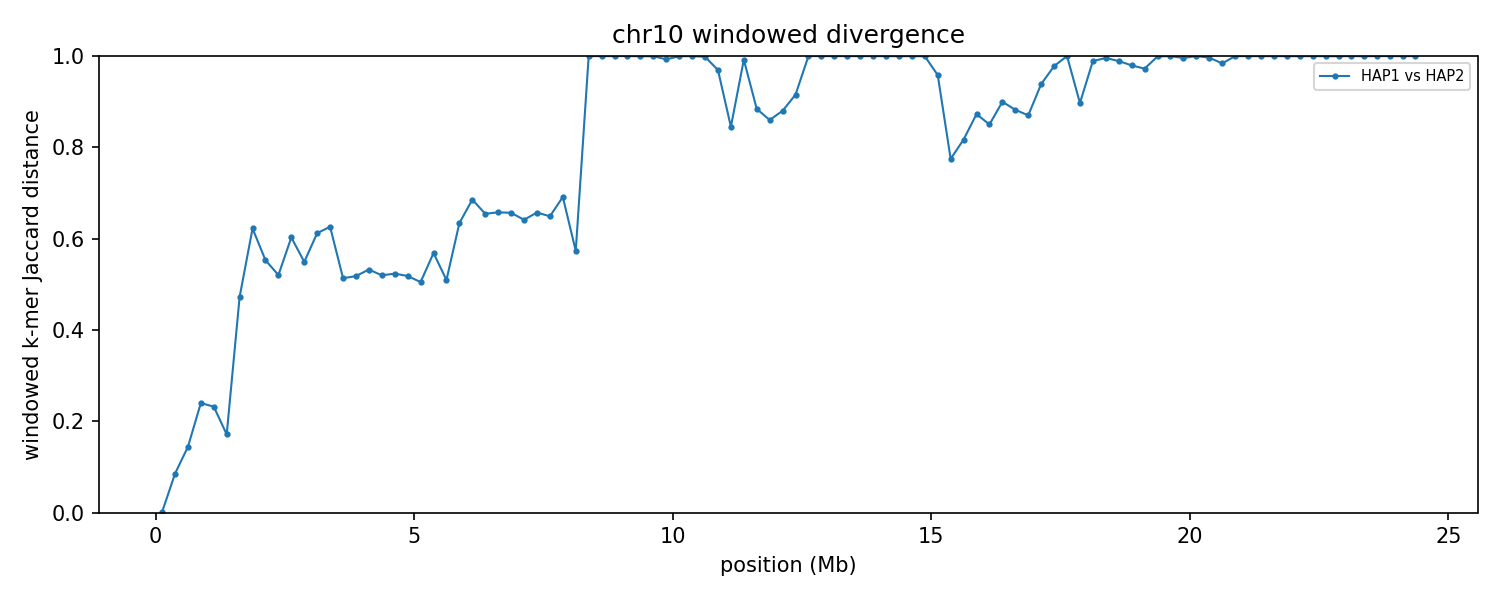

The table this chart was drawn from, first rows:
group	win_start	win_end	unit_a	unit_b	hap_a	hap_b	chrom_a	chrom_b	kmers_a	kmers_b	shared	union	jaccard_distance
chr10	1	250000	HAP1_chr10	HAP2_chr10	HAP1	HAP2	10	10	244750	244752	244634	244868	0.000956
chr10	250001	500000	HAP1_chr10	HAP2_chr10	HAP1	HAP2	10	10	233314	234012	223287	244039	0.08504
chr10	500001	750000	HAP1_chr10	HAP2_chr10	HAP1	HAP2	10	10	245350	245263	226280	264333	0.144
chr10	750001	1000000	HAP1_chr10	HAP2_chr10	HAP1	HAP2	10	10	233790	243132	205973	270949	0.2398
chr10	1000001	1250000	HAP1_chr10	HAP2_chr10	HAP1	HAP2	10	10	240049	237799	207570	270278	0.232
chr10	1250001	1500000	HAP1_chr10	HAP2_chr10	HAP1	HAP2	10	10	230996	229346	208621	251721	0.1712
chr10	1500001	1750000	HAP1_chr10	HAP2_chr10	HAP1	HAP2	10	10	155405	213690	127485	241610	0.4724
chr10	1750001	2000000	HAP1_chr10	HAP2_chr10	HAP1	HAP2	10	10	235725	233477	128650	340552	0.6222
chr10	2000001	2250000	HAP1_chr10	HAP2_chr10	HAP1	HAP2	10	10	232996	241303	146561	327738	0.5528
chr10	2250001	2500000	HAP1_chr10	HAP2_chr10	HAP1	HAP2	10	10	245143	243591	158453	330281	0.5202
chr10	2500001	2750000	HAP1_chr10	HAP2_chr10	HAP1	HAP2	10	10	237371	233171	133803	336739	0.6027
chr10	2750001	3000000	HAP1_chr10	HAP2_chr10	HAP1	HAP2	10	10	221357	243121	144353	320125	0.5491
chr10	3000001	3250000	HAP1_chr10	HAP2_chr10	HAP1	HAP2	10	10	235196	240253	132868	342581	0.6122
chr10	3250001	3500000	HAP1_chr10	HAP2_chr10	HAP1	HAP2	10	10	242101	236988	130420	348669	0.6259
chr10	3500001	3750000	HAP1_chr10	HAP2_chr10	HAP1	HAP2	10	10	237025	237663	155418	319270	0.5132
chr10	3750001	4000000	HAP1_chr10	HAP2_chr10	HAP1	HAP2	10	10	240014	240527	156294	324247	0.518
chr10	4000001	4250000	HAP1_chr10	HAP2_chr10	HAP1	HAP2	10	10	231344	233037	147971	316410	0.5323
chr10	4250001	4500000	HAP1_chr10	HAP2_chr10	HAP1	HAP2	10	10	238796	238158	154778	322176	0.5196
chr10	4500001	4750000	HAP1_chr10	HAP2_chr10	HAP1	HAP2	10	10	238269	236706	153311	321664	0.5234
chr10	4750001	5000000	HAP1_chr10	HAP2_chr10	HAP1	HAP2	10	10	239932	239949	156045	323836	0.5181
chr10	5000001	5250000	HAP1_chr10	HAP2_chr10	HAP1	HAP2	10	10	235619	234649	155736	314532	0.5049
chr10	5250001	5500000	HAP1_chr10	HAP2_chr10	HAP1	HAP2	10	10	213710	217515	129989	301236	0.5685
chr10	5500001	5750000	HAP1_chr10	HAP2_chr10	HAP1	HAP2	10	10	239242	220569	151342	308469	0.5094
chr10	5750001	6000000	HAP1_chr10	HAP2_chr10	HAP1	HAP2	10	10	214014	228557	118547	324024	0.6341
chr10	6000001	6250000	HAP1_chr10	HAP2_chr10	HAP1	HAP2	10	10	210220	215622	101899	323943	0.6854
chr10	6250001	6500000	HAP1_chr10	HAP2_chr10	HAP1	HAP2	10	10	222575	211255	111431	322399	0.6544
chr10	6500001	6750000	HAP1_chr10	HAP2_chr10	HAP1	HAP2	10	10	224457	223470	114244	333683	0.6576
chr10	6750001	7000000	HAP1_chr10	HAP2_chr10	HAP1	HAP2	10	10	224419	222680	114297	332802	0.6566
chr10	7000001	7250000	HAP1_chr10	HAP2_chr10	HAP1	HAP2	10	10	216588	225923	116833	325678	0.6413
chr10	7250001	7500000	HAP1_chr10	HAP2_chr10	HAP1	HAP2	10	10	200391	210554	104907	306038	0.6572
chr10	7500001	7750000	HAP1_chr10	HAP2_chr10	HAP1	HAP2	10	10	222969	228859	117416	334412	0.6489
chr10	7750001	8000000	HAP1_chr10	HAP2_chr10	HAP1	HAP2	10	10	219548	221573	104095	337026	0.6911
chr10	8000001	8250000	HAP1_chr10	HAP2_chr10	HAP1	HAP2	10	10	234017	151221	115232	270006	0.5732
chr10	8250001	8500000	HAP1_chr10	HAP2_chr10	HAP1	HAP2	10	10	30596	71611	22	102185	0.9998
chr10	8500001	8750000	HAP1_chr10	HAP2_chr10	HAP1	HAP2	10	10	27442	157003	50	184395	0.9997
chr10	8750001	9000000	HAP1_chr10	HAP2_chr10	HAP1	HAP2	10	10	42992	51941	28	94905	0.9997
chr10	9000001	9250000	HAP1_chr10	HAP2_chr10	HAP1	HAP2	10	10	31449	47229	12	78666	0.9998
chr10	9250001	9500000	HAP1_chr10	HAP2_chr10	HAP1	HAP2	10	10	44373	48207	58	92522	0.9994
chr10	9500001	9750000	HAP1_chr10	HAP2_chr10	HAP1	HAP2	10	10	37307	177733	115	214925	0.9995
chr10	9750001	10000000	HAP1_chr10	HAP2_chr10	HAP1	HAP2	10	10	28820	212138	1739	239219	0.9927
chr10	10000001	10250000	HAP1_chr10	HAP2_chr10	HAP1	HAP2	10	10	18028	235614	161	253481	0.9994
chr10	10250001	10500000	HAP1_chr10	HAP2_chr10	HAP1	HAP2	10	10	19904	228855	64	248695	0.9997
chr10	10500001	10750000	HAP1_chr10	HAP2_chr10	HAP1	HAP2	10	10	34095	227609	438	261266	0.9983
chr10	10750001	11000000	HAP1_chr10	HAP2_chr10	HAP1	HAP2	10	10	31357	153017	5495	178879	0.9693
chr10	11000001	11250000	HAP1_chr10	HAP2_chr10	HAP1	HAP2	10	10	32120	33088	8747	56461	0.8451
chr10	11250001	11500000	HAP1_chr10	HAP2_chr10	HAP1	HAP2	10	10	22845	122141	1178	143808	0.9918
chr10	11500001	11750000	HAP1_chr10	HAP2_chr10	HAP1	HAP2	10	10	38347	84504	12753	110098	0.8842
chr10	11750001	12000000	HAP1_chr10	HAP2_chr10	HAP1	HAP2	10	10	59310	69292	15809	112793	0.8598
chr10	12000001	12250000	HAP1_chr10	HAP2_chr10	HAP1	HAP2	10	10	40284	26113	7118	59279	0.8799
chr10	12250001	12500000	HAP1_chr10	HAP2_chr10	HAP1	HAP2	10	10	55983	19213	5864	69332	0.9154
chr10	12500001	12750000	HAP1_chr10	HAP2_chr10	HAP1	HAP2	10	10	71535	18948	17	90466	0.9998
chr10	12750001	13000000	HAP1_chr10	HAP2_chr10	HAP1	HAP2	10	10	157054	16782	36	173800	0.9998
chr10	13000001	13250000	HAP1_chr10	HAP2_chr10	HAP1	HAP2	10	10	51855	24424	21	76258	0.9997
chr10	13250001	13500000	HAP1_chr10	HAP2_chr10	HAP1	HAP2	10	10	47303	20627	16	67914	0.9998
chr10	13500001	13750000	HAP1_chr10	HAP2_chr10	HAP1	HAP2	10	10	48218	16729	29	64918	0.9996
chr10	13750001	14000000	HAP1_chr10	HAP2_chr10	HAP1	HAP2	10	10	179018	20312	37	199293	0.9998
chr10	14000001	14250000	HAP1_chr10	HAP2_chr10	HAP1	HAP2	10	10	212053	20318	84	232287	0.9996
chr10	14250001	14500000	HAP1_chr10	HAP2_chr10	HAP1	HAP2	10	10	235469	19383	119	254733	0.9995
chr10	14500001	14750000	HAP1_chr10	HAP2_chr10	HAP1	HAP2	10	10	228379	19537	77	247839	0.9997
chr10	14750001	15000000	HAP1_chr10	HAP2_chr10	HAP1	HAP2	10	10	227801	19789	146	247444	0.9994
... 38 more rows
